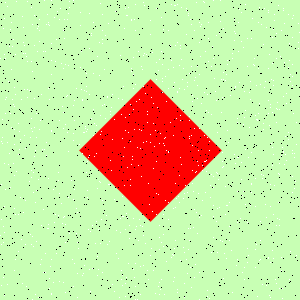

The data file committed next to this chart (first rows):
Type, X, Y
Salt, 157, 107
Salt, 265, 204
Salt, 139, 129
Salt, 283, 10
Salt, 238, 157
Salt, 62, 223
Salt, 153, 123
Salt, 272, 37
Salt, 89, 94
Salt, 249, 92
Salt, 199, 74
Salt, 184, 252
Salt, 242, 195
Salt, 120, 232
Salt, 14, 208
Salt, 174, 277
Salt, 186, 34
Salt, 222, 161
Salt, 200, 56
Salt, 0, 235
Salt, 194, 30
Salt, 39, 19
Salt, 231, 250
Salt, 163, 246
Salt, 133, 109
Salt, 284, 23
Salt, 86, 91
Salt, 126, 15
Salt, 282, 288
Salt, 127, 15
Salt, 229, 226
Salt, 141, 176
Salt, 222, 167
Salt, 36, 137
Salt, 241, 162
Salt, 186, 10
Salt, 258, 225
Salt, 49, 278
Salt, 148, 279
Salt, 201, 215
Salt, 178, 196
Salt, 265, 81
Salt, 190, 267
Salt, 266, 27
Salt, 20, 139
Salt, 177, 292
Salt, 191, 287
Salt, 276, 108
Salt, 274, 185
Salt, 123, 216
Salt, 124, 28
Salt, 65, 64
Salt, 130, 179
Salt, 221, 79
Salt, 199, 217
Salt, 100, 182
Salt, 216, 35
Salt, 179, 65
Salt, 1, 285
Salt, 156, 193
... 1,740 more rows
